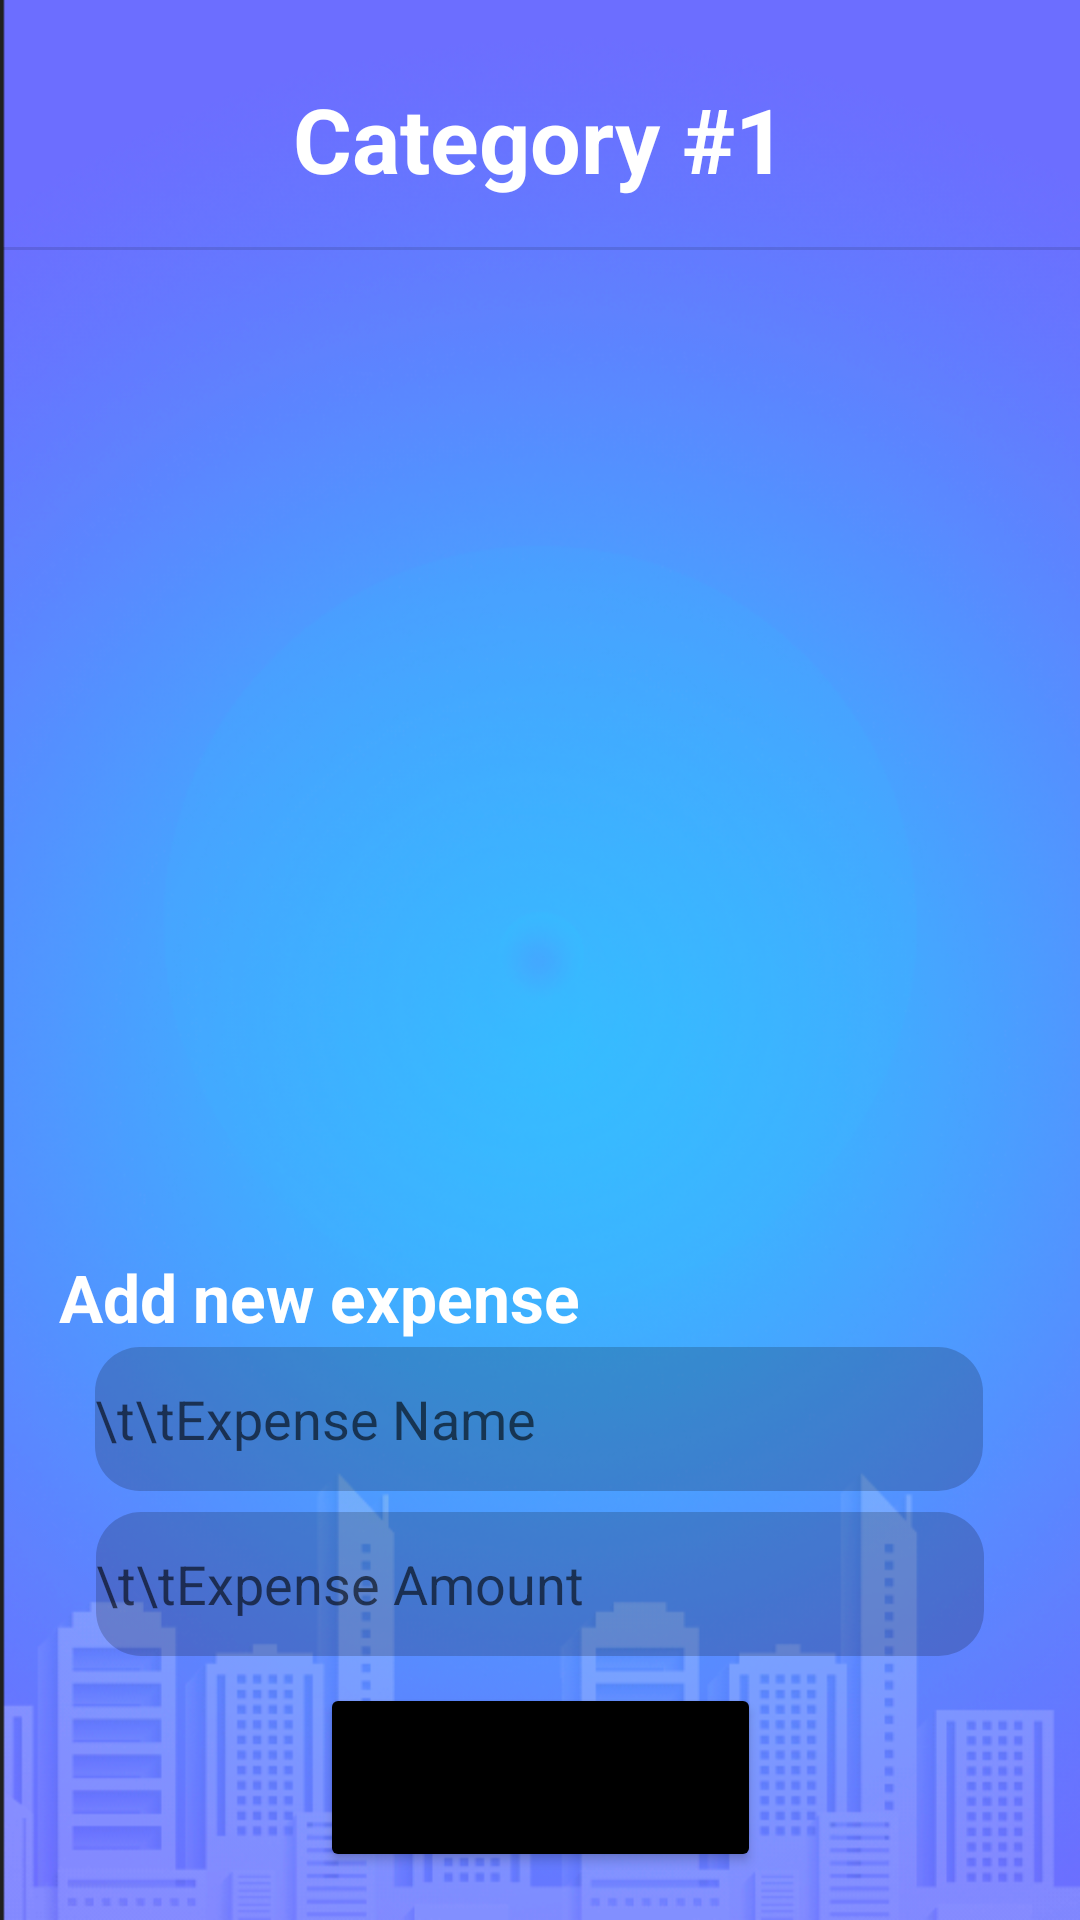

The Android layout XML behind this screen, and the referenced resources:
<!-- AndroidManifest.xml: application theme Theme.BudgetingApp -->
<!-- res/layout/activity_view_acategory.xml -->
<?xml version="1.0" encoding="utf-8"?>
<androidx.constraintlayout.widget.ConstraintLayout xmlns:android="http://schemas.android.com/apk/res/android"
    xmlns:app="http://schemas.android.com/apk/res-auto"
    xmlns:tools="http://schemas.android.com/tools"
    android:layout_width="match_parent"
    android:layout_height="match_parent"
    android:background="@drawable/background"
    tools:context=".ViewACategory">

    <View
        android:id="@+id/divider4"
        android:layout_width="409dp"
        android:layout_height="1dp"
        android:layout_marginStart="1dp"
        android:layout_marginTop="16dp"
        android:background="?android:attr/listDivider"
        app:layout_constraintStart_toStartOf="parent"
        app:layout_constraintTop_toBottomOf="@+id/tvTitle"
        tools:ignore="MissingConstraints" />

    <TextView
        android:id="@+id/tvTitle"
        android:layout_width="wrap_content"
        android:layout_height="wrap_content"
        android:layout_marginTop="26dp"
        android:text="@string/page_title_viewDetails"
        android:textColor="@color/white"
        android:textSize="@dimen/new_category_text_size"
        app:layout_constraintEnd_toEndOf="parent"
        app:layout_constraintHorizontal_bias="0.5"
        app:layout_constraintStart_toStartOf="parent"
        app:layout_constraintTop_toTopOf="parent" />

    <TextView
        android:id="@+id/textView7"
        android:layout_width="wrap_content"
        android:layout_height="wrap_content"
        android:layout_marginBottom="2dp"
        android:text="Add new expense"
        android:textColor="@color/white"
        android:textSize="22sp"
        android:textStyle="bold"
        app:layout_constraintBottom_toTopOf="@+id/etExName"
        app:layout_constraintEnd_toEndOf="parent"
        app:layout_constraintHorizontal_bias="0.105"
        app:layout_constraintStart_toStartOf="parent" />

    <EditText
        android:id="@+id/etExAmt"
        android:layout_width="296dp"
        android:layout_height="48dp"
        android:layout_marginBottom="9dp"
        android:background="@drawable/rounded_edittext"
        android:ems="10"
        android:hint="\t\tExpense Amount"
        android:inputType="textPersonName"
        app:layout_constraintBottom_toTopOf="@+id/btnAdd"
        app:layout_constraintEnd_toEndOf="parent"
        app:layout_constraintHorizontal_bias="0.5"
        app:layout_constraintStart_toStartOf="parent" />


    <EditText
        android:id="@+id/etExName"
        android:layout_width="296dp"
        android:layout_height="48dp"
        android:layout_marginBottom="64dp"
        android:background="@drawable/rounded_edittext"
        android:ems="10"
        android:hint="\t\tExpense Name"
        android:inputType="textPersonName"
        app:layout_constraintBottom_toTopOf="@+id/btnAdd"
        app:layout_constraintEnd_toEndOf="parent"
        app:layout_constraintHorizontal_bias="0.495"
        app:layout_constraintStart_toStartOf="parent" />

    <Button
        android:id="@+id/btnAdd"
        android:layout_width="147dp"
        android:layout_height="63dp"
        android:layout_marginBottom="16dp"
        android:backgroundTint="@color/black"
        android:text="Add"
        app:layout_constraintBottom_toBottomOf="parent"
        app:layout_constraintEnd_toEndOf="parent"
        app:layout_constraintHorizontal_bias="0.5"
        app:layout_constraintStart_toStartOf="parent" />

    <androidx.recyclerview.widget.RecyclerView
        android:id="@+id/recycleView"
        android:layout_width="0dp"
        android:layout_height="0dp"
        android:layout_marginStart="16dp"
        android:layout_marginTop="84dp"
        android:layout_marginEnd="16dp"
        app:layout_constraintBottom_toTopOf="@+id/textView7"
        app:layout_constraintEnd_toEndOf="parent"
        app:layout_constraintStart_toStartOf="parent"
        app:layout_constraintTop_toTopOf="parent" />
</androidx.constraintlayout.widget.ConstraintLayout>
<!-- resources referenced by this layout -->
<resources>
  <color name="black">#FF000000</color>
  <color name="white">#FFFFFFFF</color>
  <dimen name="new_category_text_size">30sp</dimen>
  <!-- drawable background: png bitmap (drawable, 403669 bytes) -->
  <!-- drawable rounded_edittext (drawable) -->
  <?xml version="1.0" encoding="utf-8"?>
  <shape xmlns:android="http://schemas.android.com/apk/res/android"
  android:shape="rectangle"
  android:padding="10dp">
  
  <solid android:color="#30000000" />
  <corners
      android:bottomRightRadius="15dp"
      android:bottomLeftRadius="15dp"
      android:topLeftRadius="15dp"
      android:topRightRadius="15dp" />
  </shape>
  <string name="page_title_viewDetails"><b>Category #1</b></string>
  <style name="Theme.BudgetingApp" parent="Theme.MaterialComponents.DayNight.NoActionBar">
          
          <item name="colorPrimary">@color/purple_500</item>
          <item name="colorPrimaryVariant">@color/purple_700</item>
          <item name="colorOnPrimary">@color/white</item>
          
          <item name="colorSecondary">@color/teal_200</item>
          <item name="colorSecondaryVariant">@color/teal_700</item>
          <item name="colorOnSecondary">@color/black</item>
          
          <item name="android:statusBarColor">?attr/colorPrimaryVariant</item>
          
      </style>
  <color name="purple_500">#FF6200EE</color>
  <color name="purple_700">#FF3700B3</color>
  <color name="teal_200">#FF03DAC5</color>
  <color name="teal_700">#FF018786</color>
</resources>
